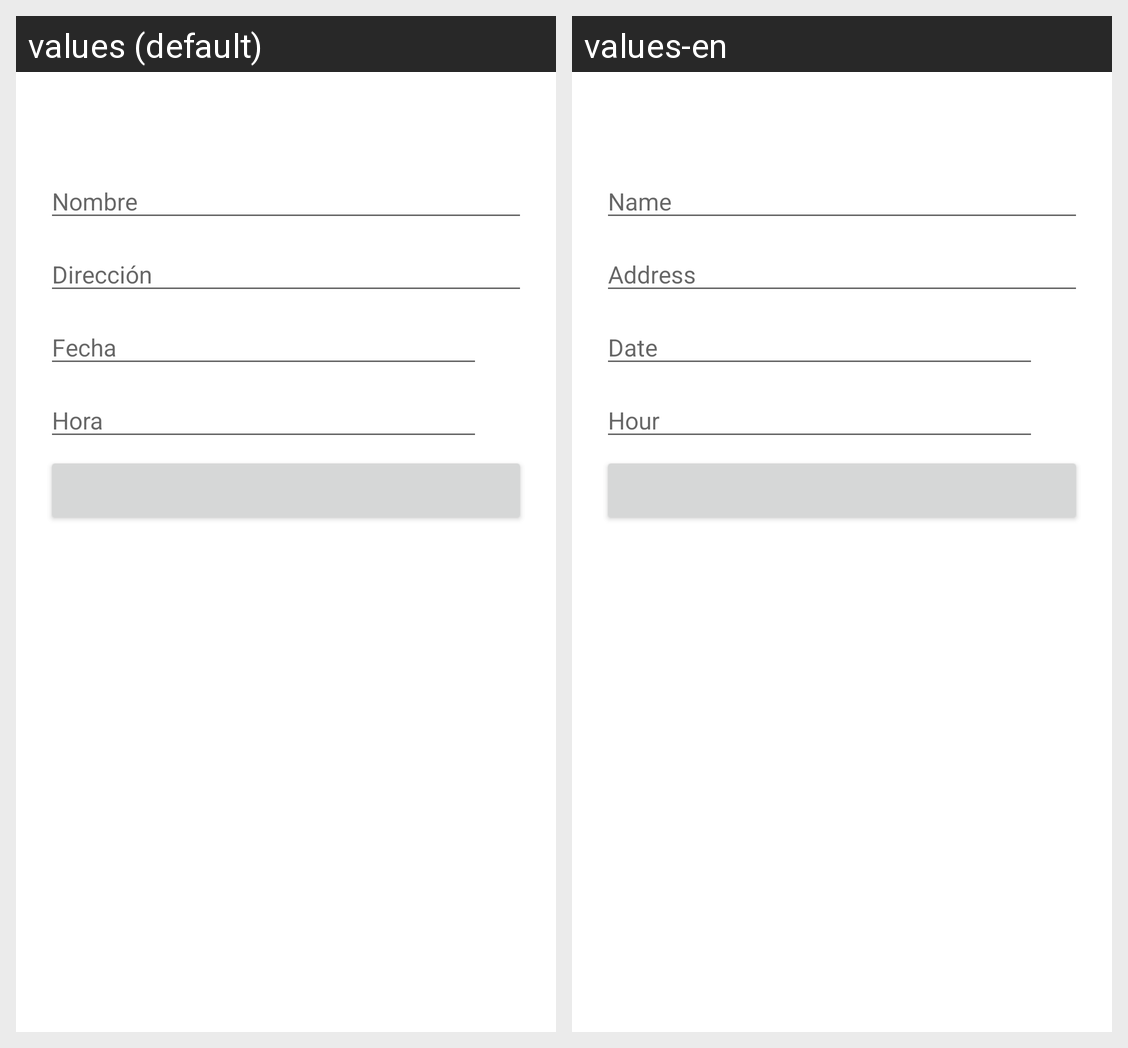

Strings drawn on this Android screen and how each of the app's shown locales translates them:
Android screen res/layout/event_form.xml rendered under 2 locales, left to right: values (default), values-en. Device: Nexus 5 (rendered at 1080×1920; each locale shown at half size, 540×960, under a caption strip naming it); theme Theme.Events.
Strings drawn on this screen, with the default value and each locale's value (text and hints the layout hard-codes, and strings that could not be matched under every locale, appear in the picture but are not listed):

name
  values: Nombre
  values-en: Name

address
  values: Dirección
  values-en: Address

date
  values: Fecha
  values-en: Date

hour
  values: Hora
  values-en: Hour
